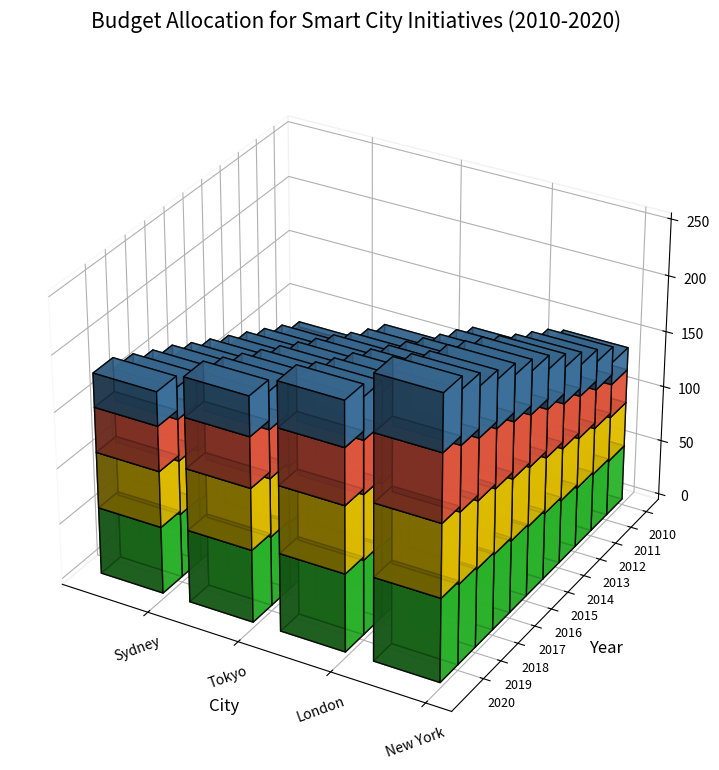

Reproduce this figure in Python.
import matplotlib.pyplot as plt
import numpy as np
from mpl_toolkits.mplot3d import Axes3D

years = np.arange(2010, 2021)
cities = ['New York', 'London', 'Tokyo', 'Sydney']
initiatives = ['Smart Grids', 'Intelligent Transport', 'Digital Governance', 'Green Buildings']

ny_budgets = [
    [50, 40, 30, 20], [52, 42, 35, 25], [54, 45, 38, 28], [57, 47, 40, 32],
    [60, 50, 43, 35], [63, 53, 46, 38], [65, 55, 50, 40], [68, 58, 52, 42],
    [70, 60, 54, 44], [72, 63, 57, 47], [75, 65, 60, 50]
]
ldn_budgets = [
    [45, 35, 25, 15], [48, 37, 28, 18], [50, 40, 30, 20], [52, 43, 32, 23],
    [55, 45, 35, 25], [57, 48, 38, 27], [60, 50, 40, 30], [63, 53, 42, 32],
    [65, 55, 45, 34], [67, 58, 47, 37], [70, 60, 50, 40]
]
tky_budgets = [
    [40, 30, 20, 10], [42, 32, 22, 13], [45, 34, 25, 15], [47, 37, 28, 18],
    [50, 40, 30, 20], [53, 42, 32, 23], [55, 45, 35, 25], [57, 48, 37, 28],
    [60, 50, 40, 30], [62, 52, 43, 33], [65, 55, 45, 35]
]
syd_budgets = [
    [35, 25, 15, 5], [37, 28, 17, 8], [40, 30, 20, 10], [43, 32, 22, 13],
    [45, 35, 25, 15], [48, 37, 27, 18], [50, 40, 30, 20], [53, 43, 32, 23],
    [55, 45, 35, 25], [57, 48, 37, 28], [60, 50, 40, 30]
]

ny_budgets = np.array(ny_budgets)
ldn_budgets = np.array(ldn_budgets)
tky_budgets = np.array(tky_budgets)
syd_budgets = np.array(syd_budgets)

budgets = [ny_budgets, ldn_budgets, tky_budgets, syd_budgets]

colors = ['#32CD32', '#FFD700', '#FF6347', '#4682B4']

fig = plt.figure(figsize=(14, 9))
ax = fig.add_subplot(111, projection='3d')

ax.view_init(elev=30, azim=120)

for c_idx, city in enumerate(cities):
    y = np.array(years)
    for i_idx, initiative in enumerate(initiatives):
        z = np.zeros_like(years) if i_idx == 0 else np.sum(budgets[c_idx][:, :i_idx], axis=1)
        dz = budgets[c_idx][:, i_idx]
        ax.bar3d(np.array([c_idx] * len(years)), y, z, 0.7, 1, dz, color=colors[i_idx], alpha=0.8, edgecolor='k')

ax.set_title('Budget Allocation for Smart City Initiatives (2010-2020)', fontsize=15, pad=25)
ax.set_xlabel('City', fontsize=12, labelpad=10)
ax.set_ylabel('Year', fontsize=12, labelpad=10)
ax.set_zlabel('Budget (Million USD)', fontsize=12, labelpad=10)

ax.set_xticks(np.arange(len(cities)))
ax.set_xticklabels(cities, fontsize=10, rotation=20)
ax.set_yticks(years)
ax.set_yticklabels(years, fontsize=9)

# Remove legend
# Removed the following line: ax.legend(initiatives, loc='upper left', fontsize=10, title='Initiatives', bbox_to_anchor=(1.05, 1), borderaxespad=0.)

# Set grid and pane colors to be invisible
ax.xaxis.pane.fill = False
ax.yaxis.pane.fill = False
ax.zaxis.pane.fill = False

plt.tight_layout()
plt.show()
